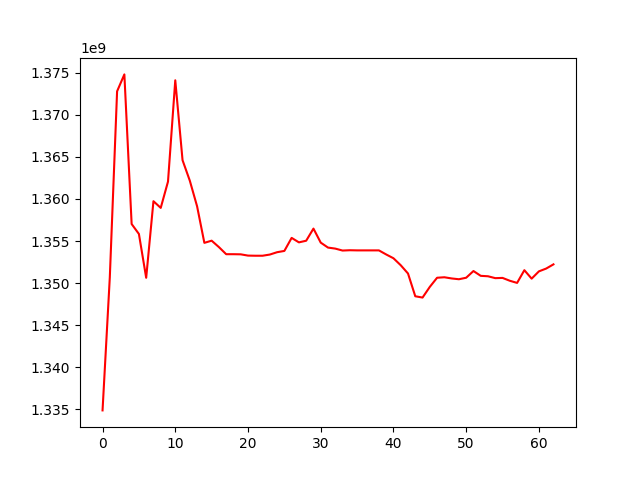

The table this chart was drawn from, first rows:
, 0
0, 1334861737
1, 1350707315
2, 1372800379
3, 1374812251
4, 1357024199
5, 1355839029
6, 1350630954
7, 1359735597
8, 1358939977
9, 1362065185
10, 1374111932
11, 1364611682
12, 1362171495
13, 1359126783
14, 1354783854
15, 1355041847
16, 1354278366
17, 1353433804
18, 1353433804
19, 1353418556
20, 1353268187
21, 1353251628
22, 1353251628
23, 1353391794
24, 1353670435
25, 1353822626
26, 1355373366
27, 1354841634
28, 1355035712
29, 1356477538
30, 1354810737
31, 1354220876
32, 1354099746
33, 1353868152
34, 1353905606
35, 1353887039
36, 1353887039
37, 1353887039
38, 1353887039
39, 1353403284
40, 1352952411
41, 1352122352
42, 1351139924
43, 1348433186
44, 1348278323
45, 1349550030
46, 1350633771
47, 1350691836
48, 1350551112
49, 1350456458
50, 1350636519
51, 1351432597
52, 1350861307
53, 1350810789
54, 1350586672
55, 1350614465
56, 1350276106
57, 1350019948
58, 1351532992
59, 1350527256
... 3 more rows
